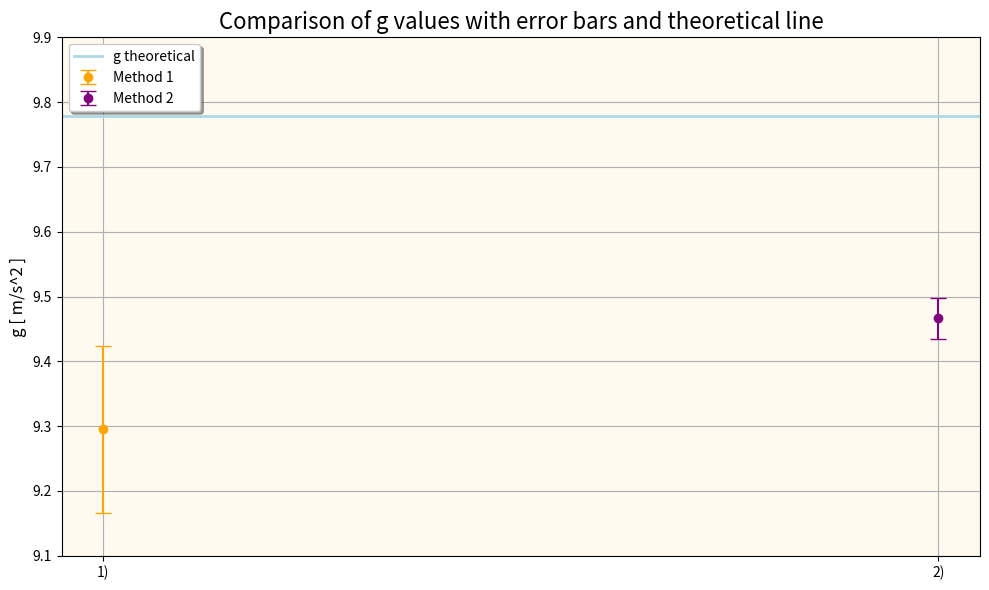

Python code for this plot:
# Importing the libraries

import pandas as pd
import matplotlib.pyplot as plt
import matplotlib as mp



#-----------------------------------------------------------------------------------------



# Final results from the report (Experimental Results section)
g_theoretical = 9.778          # accepted local value [m/s^2]

g_m1, dg_m1 = 9.2953, 0.1288   # Method I:  averages of Tables 1 & 2
g_m2, dg_m2 = 9.4663, 0.0311   # Method II: average of Table 3




# Overlapping all the previous plots
fig, ax = plt.subplots(figsize=(10,6))  # Defining the frame and the size for the plot



#------------------THEORETICAL REFERENCE LINE-------------------

ax.axhline(g_theoretical, color="lightblue", linewidth=2, label="g theoretical")



#------------------ERROR BAR PLOTS-------------------

ax.errorbar(0, g_m1, yerr=dg_m1, fmt="o", color="orange", capsize=6, label="Method 1")
ax.errorbar(1, g_m2, yerr=dg_m2, fmt="o", color="purple", capsize=6, label="Method 2")



# Setting various stuffs for the plot

ax.set_title('Comparison of g values with error bars and theoretical line', color='black', fontsize=16)
ax.set_xticks([0, 1])
ax.set_xticklabels(['1)', '2)'])
ax.set_ylabel('g [ m/s^2 ]', fontsize=12)
ax.set_ylim(9.1, 9.9)
ax.set_facecolor('floralwhite')
ax.legend(shadow=True, fancybox=True, loc="upper left")
ax.grid( )



#---------------------------------------------------------------------------------------------------


fig.tight_layout()  # Tweak spacing to prevent clipping of ylabel
plt.savefig('g_comparison.png', dpi=200, bbox_inches='tight')  # saves the figure for the LaTeX report
plt.show()  # Showing the plot
